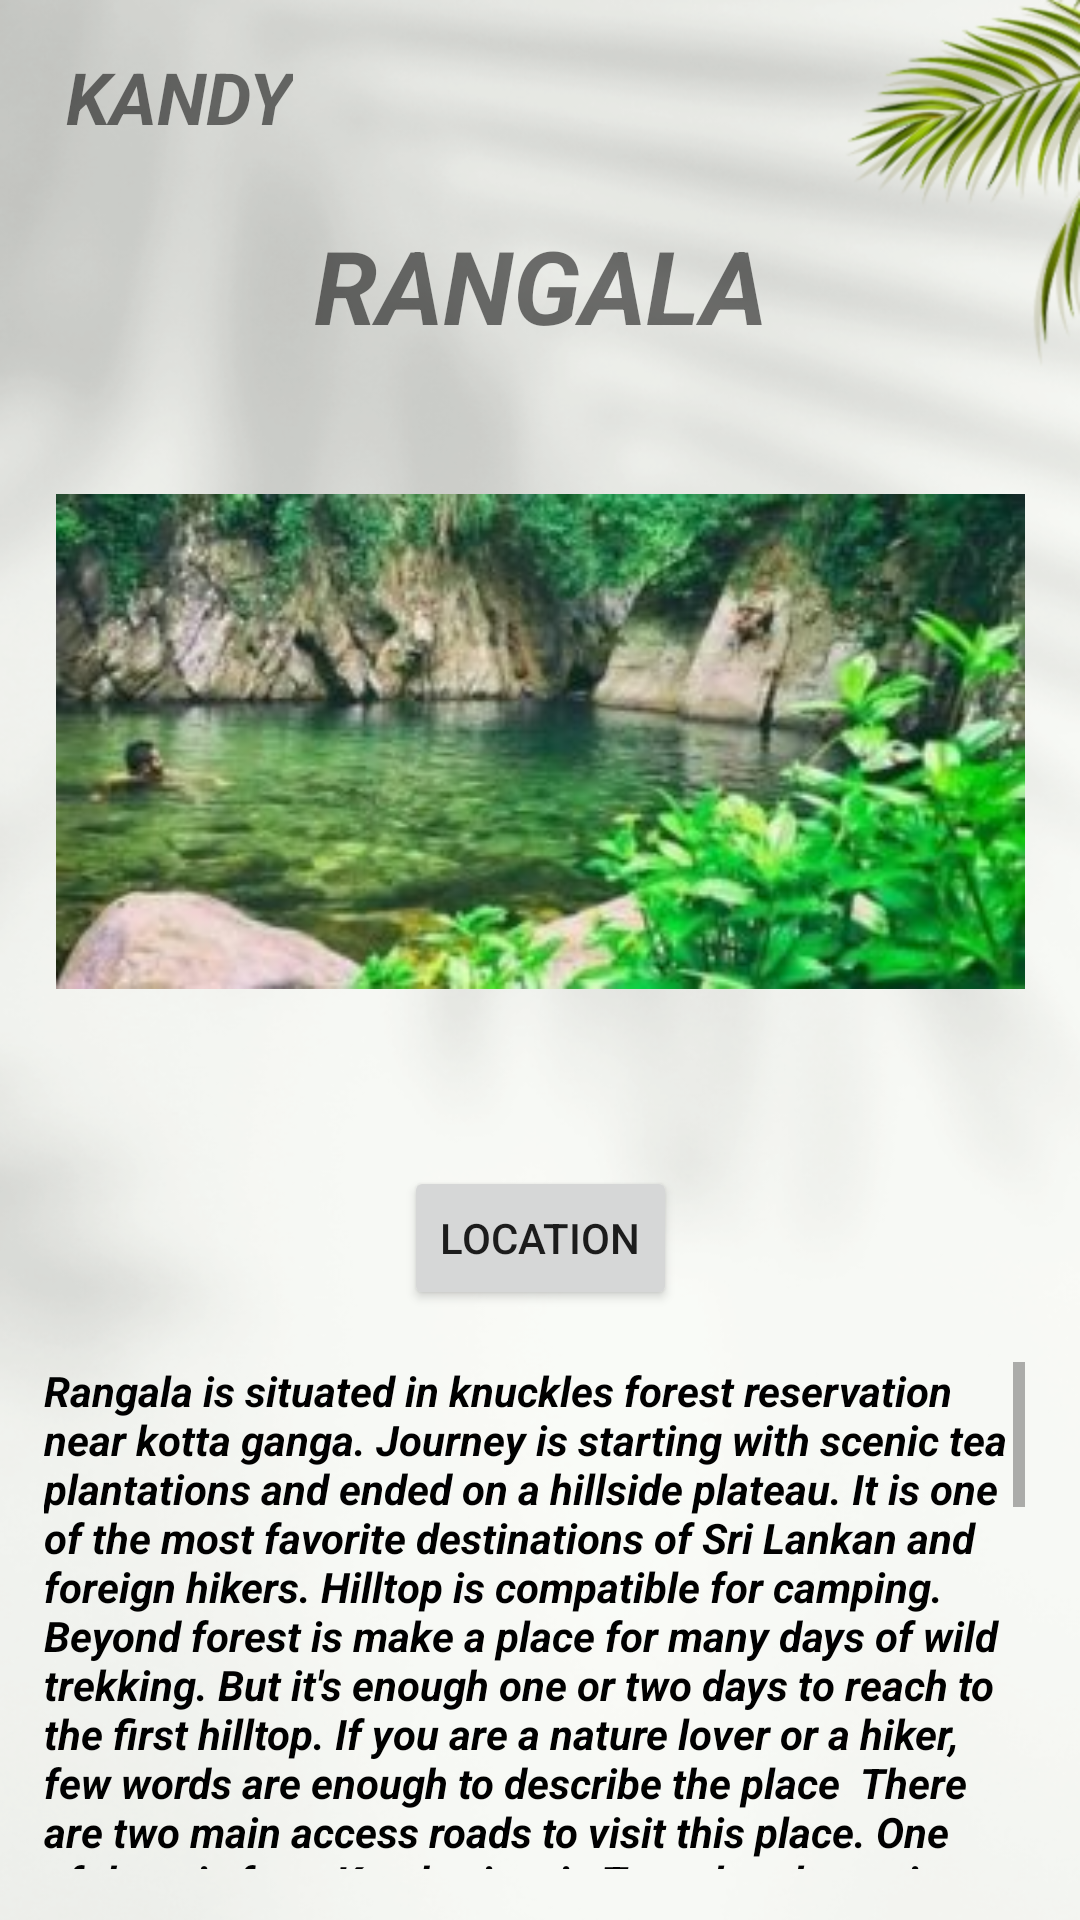

Android layout source for this screen:
<!-- AndroidManifest.xml: application theme Theme.Gamanac -->
<!-- res/layout/activity_rangalakandy.xml -->
<?xml version="1.0" encoding="utf-8"?>
<androidx.constraintlayout.widget.ConstraintLayout xmlns:android="http://schemas.android.com/apk/res/android"
    xmlns:app="http://schemas.android.com/apk/res-auto"
    xmlns:tools="http://schemas.android.com/tools"
    android:layout_width="match_parent"
    android:layout_height="match_parent"
    android:background="@drawable/bg06"
    tools:context=".Rangalakandy">

    <ImageView
        android:id="@+id/imgview_rangala"
        android:layout_width="323dp"
        android:layout_height="219dp"
        android:layout_marginTop="20dp"
        app:layout_constraintEnd_toEndOf="parent"
        app:layout_constraintStart_toStartOf="parent"
        app:layout_constraintTop_toBottomOf="@+id/textView3"
        app:srcCompat="@drawable/rangala" />

    <TextView
        android:id="@+id/textView3"
        android:layout_width="wrap_content"
        android:layout_height="wrap_content"
        android:layout_marginTop="24dp"
        android:text="RANGALA"
        android:textSize="34sp"
        android:textStyle="bold|italic"
        app:layout_constraintEnd_toEndOf="parent"
        app:layout_constraintStart_toStartOf="parent"
        app:layout_constraintTop_toBottomOf="@+id/txt_kandy6" />

    <TextView
        android:id="@+id/txt_kandy6"
        android:layout_width="wrap_content"
        android:layout_height="wrap_content"
        android:layout_marginTop="16dp"
        android:text="KANDY"
        android:textSize="24sp"
        android:textStyle="bold|italic"
        app:layout_constraintEnd_toEndOf="parent"
        app:layout_constraintHorizontal_bias="0.077"
        app:layout_constraintStart_toStartOf="parent"
        app:layout_constraintTop_toTopOf="parent" />

    <ScrollView
        android:id="@+id/scrollView2"
        android:layout_width="327dp"
        android:layout_height="169dp"
        android:contentDescription="true"
        android:duplicateParentState="false"
        app:layout_constraintBottom_toBottomOf="parent"
        app:layout_constraintEnd_toEndOf="parent"
        app:layout_constraintHorizontal_bias="0.444"
        app:layout_constraintStart_toStartOf="parent"
        app:layout_constraintTop_toBottomOf="@+id/btn_loc_rangala">

        <LinearLayout
            android:layout_width="match_parent"
            android:layout_height="wrap_content"
            android:contentDescription="true"
            android:orientation="vertical">

            <TextView
                android:id="@+id/txt_kabaragala"
                android:layout_width="match_parent"
                android:layout_height="wrap_content"
                android:text="Rangala is situated in knuckles forest reservation near kotta ganga.
Journey is starting with scenic tea plantations and ended on a hillside plateau.
It is one of the most favorite destinations of Sri Lankan and foreign hikers.
Hilltop is compatible for camping.
 Beyond forest is make a place for many days of wild trekking.
But it's enough one or two days to reach to the first hilltop.
If you are a nature lover or a hiker,
few words are enough to describe the place

There are two main access roads to visit this place.
One of them is from Kandy city via Tannekumbura city and Digana city km.
After 21, you should come to Theldeniya city first.
From there, you should travel 200 m on the road leading to Mahiyangana and then move
forward on the Rangala road that runs to the left. Thus, while traveling on the Rangala
road from Theldeniya city, first of all, km from Theldeniya city. After 04 km,
the road leading to the left of Udispatttu town is another km. 08 after going forward,
at the Elagolla junction, pass the Dakwari Tea Industry hall, go ahead 200 m and then
turn to the Galabadawatta road running to the left.

From there another km. This place can be easily reached by traveling 02.

Also, the other way to access this place is from Kandy city via Katugastota city
and Madawala city. After 22 km you should come to Panwila city.
Gomer must be reached by traveling 26 km. This place can be easily
reached after traveling on the road leading to 01 Rangala.
Especially if you use this road, you can access this place by enjoying the beauty
of the beautiful waterfalls of Huluganga Ella, Sari Ella and Jodu Ella in
the Panwila Divisional Secretariat, which is a tourist area of Dumbara valley

Especially during the rainy season,
this natural water pool looks very beautiful.
Moreover, this place is a very deep place, so you should visit this place with care."
                android:textColor="#000000"


                android:textStyle="bold|italic" />
        </LinearLayout>
    </ScrollView>

    <Button
        android:id="@+id/btn_loc_rangala"
        android:layout_width="wrap_content"
        android:layout_height="wrap_content"
        android:layout_marginTop="32dp"
        android:text="Location"
        app:layout_constraintEnd_toEndOf="parent"
        app:layout_constraintStart_toStartOf="parent"
        app:layout_constraintTop_toBottomOf="@+id/imgview_rangala" />
</androidx.constraintlayout.widget.ConstraintLayout>
<!-- resources referenced by this layout -->
<resources>
  <!-- drawable bg06: png bitmap (drawable, 233512 bytes) -->
  <!-- drawable rangala: jpg bitmap (drawable, 16731 bytes) -->
  <style name="Theme.Gamanac" parent="Theme.MaterialComponents.DayNight.DarkActionBar">
          
          <item name="colorPrimary">@color/purple_500</item>
          <item name="colorPrimaryVariant">@color/purple_700</item>
          <item name="colorOnPrimary">@color/white</item>
          
          <item name="colorSecondary">@color/teal_200</item>
          <item name="colorSecondaryVariant">@color/teal_700</item>
          <item name="colorOnSecondary">@color/black</item>
          
          <item name="android:statusBarColor">?attr/colorPrimaryVariant</item>
          
      </style>
  <!-- not gathered from this repository: default colours our renderer supplied (Android Studio template values) -->
  <color name="purple_500">#FF6200EE</color>
  <color name="purple_700">#FF3700B3</color>
  <color name="teal_200">#FF03DAC5</color>
  <color name="teal_700">#FF018786</color>
  <color name="black">#FF000000</color>
  <color name="white">#FFFFFFFF</color>
</resources>
